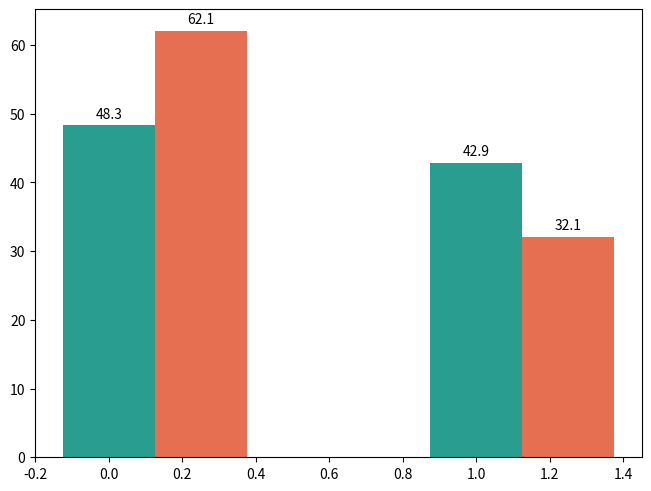

This chart was generated by the following Python code: (Note: this script raises an exception after producing the figure.)
import matplotlib.pyplot as plt
import numpy as np

models = ("GPT-2", "Llama 3.2 1b")
scores = {
    "Base": (48.3, 42.9),
    "DPO": (62.1, 32.1),
    "cDPO": (),
    "Robust": (65.5, 46.4),
}

colors = ["#299D8F", "#E76F51"]

x = np.arange(len(models))
width = 0.25
multiplier = 0

fig, ax = plt.subplots(layout='constrained')

for idx, (attribute, measurement) in enumerate(scores.items()):
    offset = width * multiplier
    rects = ax.bar(x + offset, measurement, width, label=attribute, color=colors[idx])
    ax.bar_label(rects, padding=3)
    multiplier += 1

# Add some text for labels, title and custom x-axis tick labels, etc.
ax.set_ylabel('Accuracy')
ax.set_xticks(x + width * (len(scores) - 1) / 2, models)
ax.legend(loc='upper left', ncols=3)
ax.set_ylim(0, 100)

x_min, x_max = ax.get_xlim()
ax.set_xlim(x_min - 0.2, x_max + 0.2)

plt.savefig("base_results_bar_chart.pdf", bbox_inches='tight')
